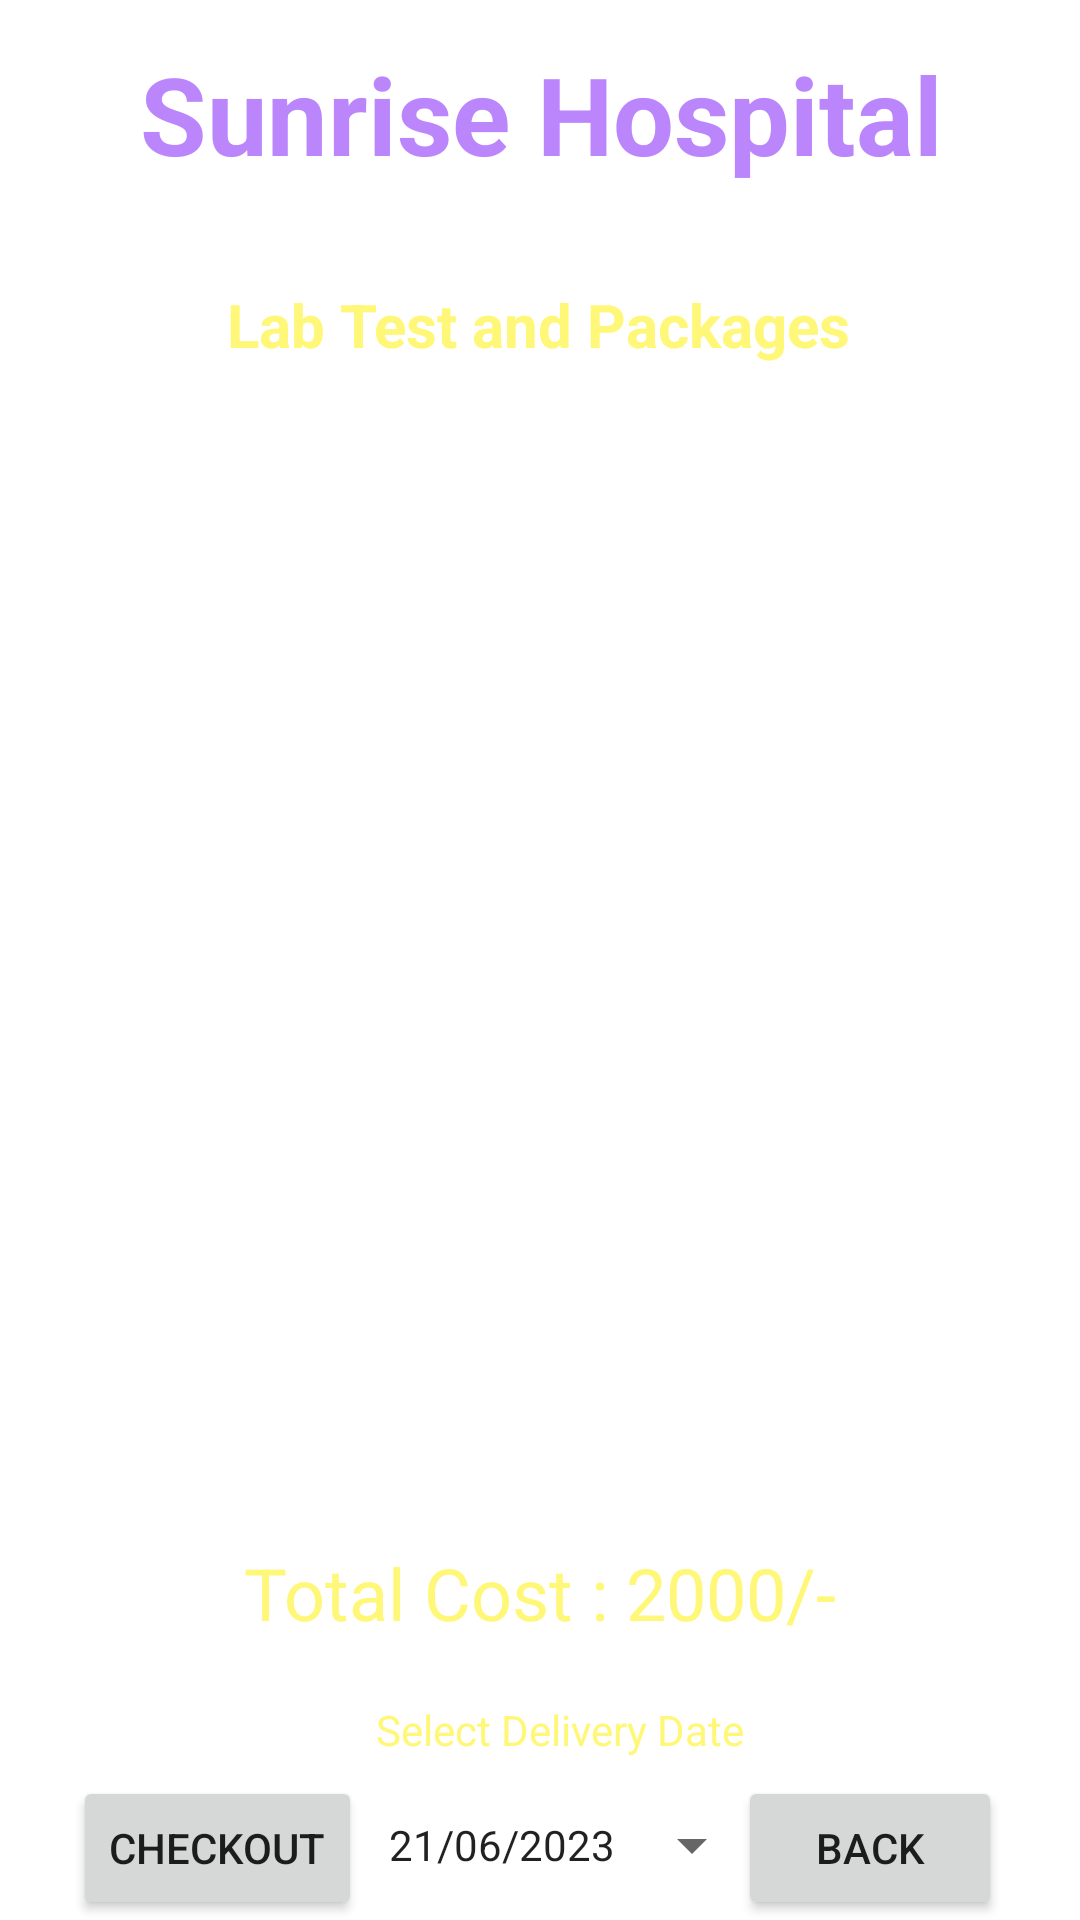

Here is an Android app screen rendered from its layout file. Give the layout XML and the strings, colors and styles it references.
<!-- AndroidManifest.xml: application theme Theme.HealthCare_Project -->
<!-- res/layout/activity_cart_buy_medicine.xml -->
<?xml version="1.0" encoding="utf-8"?>
<androidx.constraintlayout.widget.ConstraintLayout xmlns:android="http://schemas.android.com/apk/res/android"
    xmlns:app="http://schemas.android.com/apk/res-auto"
    xmlns:tools="http://schemas.android.com/tools"
    android:layout_width="match_parent"
    android:layout_height="match_parent"
    android:background="@drawable/background"
    tools:context=".CartBuyMedicineActivity">

    <TextView
        android:id="@+id/textViewDDName"
        android:layout_width="wrap_content"
        android:layout_height="wrap_content"
        android:text="Sunrise Hospital"
        android:textColor="@color/purple_200"
        android:textSize="36sp"
        android:textStyle="bold"
        app:layout_constraintBottom_toBottomOf="parent"
        app:layout_constraintEnd_toEndOf="parent"
        app:layout_constraintHorizontal_bias="0.507"
        app:layout_constraintStart_toStartOf="parent"
        app:layout_constraintTop_toTopOf="parent"
        app:layout_constraintVertical_bias="0.023" />

    <TextView
        android:id="@+id/textViewODTitle"
        android:layout_width="wrap_content"
        android:layout_height="wrap_content"
        android:text="Delievery Location : Pune"
        android:textColor="@color/colorWhite"
        android:textSize="16sp"
        android:textStyle="bold"
        app:layout_constraintBottom_toBottomOf="parent"
        app:layout_constraintEnd_toEndOf="parent"
        app:layout_constraintHorizontal_bias="0.497"
        app:layout_constraintStart_toStartOf="parent"
        app:layout_constraintTop_toTopOf="@+id/textViewDDName"
        app:layout_constraintVertical_bias="0.083" />

    <TextView
        android:id="@+id/textViewBMCartTitle"
        android:layout_width="wrap_content"
        android:layout_height="wrap_content"
        android:text="Lab Test and Packages"
        android:textColor="@color/yellowLight"
        android:textSize="20sp"
        android:textStyle="bold"
        app:layout_constraintBottom_toBottomOf="parent"
        app:layout_constraintEnd_toEndOf="parent"
        app:layout_constraintHorizontal_bias="0.497"
        app:layout_constraintStart_toStartOf="parent"
        app:layout_constraintTop_toTopOf="@+id/textViewDDName"
        app:layout_constraintVertical_bias="0.135" />

    <ListView
        android:id="@+id/listViewBMCart"
        android:layout_width="349dp"
        android:layout_height="374dp"
        android:layout_margin="10dp"
        android:layout_marginStart="16dp"
        android:layout_marginTop="16dp"
        android:layout_marginEnd="16dp"
        app:layout_constraintBottom_toBottomOf="parent"
        app:layout_constraintEnd_toEndOf="parent"
        app:layout_constraintStart_toStartOf="parent"
        app:layout_constraintTop_toTopOf="@+id/textViewODTitle"
        app:layout_constraintVertical_bias="0.257" />

    <Button
        android:id="@+id/buttonBMCartBack"
        android:layout_width="wrap_content"
        android:layout_height="wrap_content"
        android:text="Back"
        app:layout_constraintBottom_toBottomOf="parent"
        app:layout_constraintEnd_toEndOf="parent"
        app:layout_constraintHorizontal_bias="0.904"
        app:layout_constraintStart_toStartOf="parent"
        app:layout_constraintTop_toBottomOf="@+id/listViewBMCart"
        app:layout_constraintVertical_bias="1.0"
        tools:ignore="TextSizeCheck" />

    <Button
        android:id="@+id/buttonBMCartCheckout"
        android:layout_width="wrap_content"
        android:layout_height="wrap_content"
        android:text="CheckOut"
        app:layout_constraintBottom_toBottomOf="parent"
        app:layout_constraintEnd_toEndOf="parent"
        app:layout_constraintHorizontal_bias="0.092"
        app:layout_constraintStart_toStartOf="parent"
        app:layout_constraintTop_toBottomOf="@+id/listViewBMCart"
        app:layout_constraintVertical_bias="1.0"
        tools:ignore="TextSizeCheck" />

    <TextView
        android:id="@+id/textView"
        android:layout_width="wrap_content"
        android:layout_height="wrap_content"
        android:layout_marginTop="20dp"
        android:text="Select Delivery Date"
        android:textColor="@color/yellowLight"
        app:layout_constraintEnd_toEndOf="parent"
        app:layout_constraintHorizontal_bias="0.529"
        app:layout_constraintStart_toStartOf="parent"
        app:layout_constraintTop_toBottomOf="@+id/textViewBMCartTotalCost" />

    <Button
        android:id="@+id/buttonBMCartDate"
        style="?android:spinnerStyle"
        android:layout_width="125dp"
        android:layout_height="50dp"
        android:layout_marginTop="4dp"
        android:text="21/06/2023"
        app:layout_constraintEnd_toEndOf="parent"
        app:layout_constraintHorizontal_bias="0.552"
        app:layout_constraintStart_toStartOf="parent"
        app:layout_constraintTop_toBottomOf="@+id/textView" />

    <TextView
        android:id="@+id/textViewBMCartTotalCost"
        android:layout_width="wrap_content"
        android:layout_height="wrap_content"
        android:layout_marginTop="20dp"
        android:text="Total Cost : 2000/-"
        android:textColor="@color/yellowLight"
        android:textSize="24sp"
        app:layout_constraintEnd_toEndOf="parent"
        app:layout_constraintStart_toStartOf="parent"
        app:layout_constraintTop_toBottomOf="@+id/listViewBMCart" />

</androidx.constraintlayout.widget.ConstraintLayout>
<!-- resources referenced by this layout -->
<resources>
  <color name="colorWhite">#FFFFFF</color>
  <color name="purple_200">#FFBB86FC</color>
  <color name="yellowLight">#FFF777</color>
  <style name="Theme.HealthCare_Project" parent="Theme.MaterialComponents.DayNight.NoActionBar">
          
          <item name="colorPrimary">@color/purple_500</item>
          <item name="colorPrimaryVariant">@color/purple_700</item>
          <item name="colorOnPrimary">@color/white</item>
          
          <item name="colorSecondary">@color/teal_200</item>
          <item name="colorSecondaryVariant">@color/teal_700</item>
          <item name="colorOnSecondary">@color/black</item>
          
          <item name="android:statusBarColor">?attr/colorPrimaryVariant</item>
          
      </style>
  <color name="purple_500">#FF6200EE</color>
  <color name="purple_700">#FF3700B3</color>
  <color name="white">#FFFFFFFF</color>
  <color name="teal_200">#ccffe6</color>
  <color name="teal_700">#FF018786</color>
  <color name="black">#FF000000</color>
</resources>
